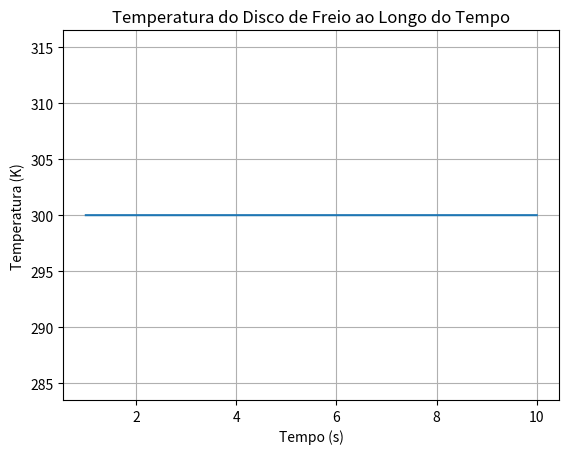
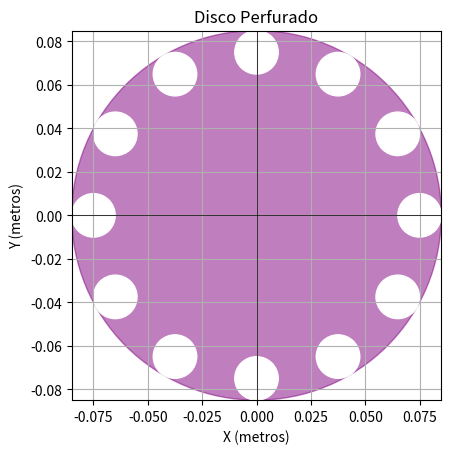

Here is the Python script that generated these plots, in order:
import math

class DiscoFreio:
    def __init__(self):
        # Parâmetros para calcular a energia térmica dissipada pelo disco
        self.k_energia = 1.5  # Fator de correção para massas em rotação em adm
        self.peso_veiculo_energia = 250  # Peso do veículo em N
        self.gravidade = 9.81  # Aceleração da gravidade em m/s²
        self.velocidade_inicial_energia = 0  # Velocidade inicial em m/s
        self.velocidade_final_energia = 10.8  # Velocidade final em m/s

        # Parâmetros para calcular a potência média de frenagem
        self.k_potencia = 1.3  # Fator de correção em adm
        self.massa_veiculo = 250  # Massa do veículo em kg
        self.desaceleracao = 0.8  # Desaceleração em m/s²
        self.velocidade_inicial_potencia = 10.8  # Velocidade inicial em m/s

        # Parâmetros para calcular o fluxo de calor que entra nos dois lados do disco
        self.k_fluxo = 1.3  # Fator de correção para massas em rotação
        self.deslizamento = 0.10  # Deslizamento do pneu (10%)
        self.velocidade_inicial_fluxo = 10.8  # Velocidade inicial do veículo em m/s
        self.desaceleracao_fluxo = 7.85  # Desaceleração do veículo em m/s^2
        self.peso_veiculo_fluxo = 2452.5  # Peso do veículo em N

        # Parâmetros para calcular a temperatura máxima atingida pelo disco
        self.pi = math.pi
        self.Dext = 0.160  # Diâmetro externo do disco [m]
        self.Dint = 0.130  # Diâmetro interno do disco [m]
        self.q0_linha = 329905.414  # Fluxo de calor que entra nos dois lados do disco [W/m²]
        self.V0 = 10.8  # Velocidade inicial do veículo [m/s]
        self.a = 0.8 * 9.81  # Desaceleração do veículo [m/s²]
        self.rho_Disc = 8027  # Densidade do material do disco [kg/m³]
        self.c_Disc = 502  # Calor específico do material do disco [J/kg.K]
        self.k_Disc = 174.465  # Condutividade térmica do material do disco [J/h.K.m]
        self.T0 = 300  # Temperatura ambiente [K]

        # Parâmetros para calcular o número de Reynolds
        self.raio_disco = 0.085  # Raio do disco [m]
        self.viscosidade_ar = 15.89 * 10**-6  # Viscosidade cinemática do ar [m²/s]

        # Parâmetros para calcular o coeficiente de convecção
        self.kar = 94.68  # Condutividade térmica do ar [J/h.K.m]
        self.diametro_disco = 0.17  # Diâmetro do disco [m]

        # Parâmetros para calcular a área total do disco e o volume do disco
        self.D_disc = 0.17  # Diâmetro do disco
        self.D_cubo = 0.06  # Diâmetro do cubo
        self.L_disc = 0.005  # Comprimento do disco

        # Parâmetros para calcular a temperatura máxima para n freadas
        self.Delta_T = 45.76 - 27  # Variação da temperatura máxima [K]
        self.A_Disc = 0.0198706  # Área do disco [m²]
        self.h_Disc = 162126.012  # Coeficiente de convecção do disco [J/h.K.m²]
        self.V_Disc = 9.9353e-5  # Volume do disco [m³]
        self.t_c = 88 / 3600  # Tempo de resfriamento do disco [h]
        self.na = 1440  # Número de freadas
        self.rho_Disc_temp = 8027  # Densidade do material do disco [kg/m³]
        self.c_Disc_temp = 502  # Calor específico do material do disco [J/kg.K]
        self.T0_temp = 300  # Temperatura ambiente [K]

    def calcular_energia_termica(self):
        return self.k_energia * self.peso_veiculo_energia * self.gravidade * (self.velocidade_inicial_energia ** 2 - self.velocidade_final_energia ** 2) / 2

    def calcular_potencia_media_frenangem(self):
        return self.k_potencia * self.massa_veiculo * (self.desaceleracao * self.gravidade) * self.velocidade_inicial_potencia / 2

    def calcular_fluxo_calor(self):
        return self.k_fluxo * (1 - self.deslizamento) * self.velocidade_inicial_fluxo * self.desaceleracao_fluxo * self.peso_veiculo_fluxo * (3600) / (778 * 3.412)

    def calcular_temperatura_maxima_disco(self):
        Ts = self.V0 / self.a
        Tmax = math.sqrt(5 / 18) * self.q0_linha * math.sqrt(Ts) / math.sqrt(self.rho_Disc * self.c_Disc * self.k_Disc) + self.T0
        return Tmax

    def calcular_numero_reynolds(self):
        return (self.velocidade_inicial_fluxo / self.raio_disco) * (self.raio_disco ** 2) / self.viscosidade_ar

    def calcular_coeficiente_conveccao(self):
        return 0.7 * self.kar / self.diametro_disco * self.calcular_numero_reynolds() ** 0.55

    def calcular_area_total_disco(self):
        area_total = (self.pi / 4) * (self.D_disc ** 2 - self.D_cubo ** 2)
        return area_total

    def calcular_volume_disco(self):
        volume = self.calcular_area_total_disco() * self.L_disc
        return volume

    def calcular_temperatura_maxima_freadas(self):
        numerator = self.Delta_T * (1 - math.exp(-self.na * self.h_Disc * self.A_Disc * self.t_c))
        denominator = (self.rho_Disc_temp * self.c_Disc_temp * self.V_Disc) / self.Delta_T * (1 - math.exp(-self.h_Disc * self.A_Disc * self.t_c))
        T_max_na = self.T0_temp + numerator / denominator
        return T_max_na

# Instanciar o objeto DiscoFreio
disco = DiscoFreio()

# Calcular e imprimir os resultados
print("Energia Térmica Dissipada pelo Disco:", disco.calcular_energia_termica(), "J")
print("Potência Média de Frenagem:", disco.calcular_potencia_media_frenangem(), "W")
print("Fluxo de Calor que Entra nos Dois Lados do Disco:", disco.calcular_fluxo_calor(), "W/h")
print("Temperatura Máxima Atingida pelo Disco:", disco.calcular_temperatura_maxima_disco(), "K")
print("Número de Reynolds:", disco.calcular_numero_reynolds())
print("Coeficiente de Convecção do Disco:", disco.calcular_coeficiente_conveccao(), "J/h.K.m²")
print("Área total do disco:", disco.calcular_area_total_disco(), "m²")
print("Volume do disco:", disco.calcular_volume_disco(), "m³")
print("Temperatura máxima para", disco.na, "freadas:", disco.calcular_temperatura_maxima_freadas(), "K")

import matplotlib.pyplot as plt

class DiscoFreioPerfurado:
    def __init__(self, potencia_media_frenagem, coef_convec, area_total_disco,
                 fator_freio, temp_maxima_freadas, temp_ambiente, temp_limite):
        self.potencia_media_frenagem = potencia_media_frenagem
        self.coef_convec = coef_convec
        self.area_total_disco = area_total_disco
        self.fator_freio = fator_freio
        self.temp_maxima_freadas = temp_maxima_freadas
        self.temp_ambiente = temp_ambiente
        self.temp_limite = temp_limite
        self.temperatura = temp_ambiente

    def simular_frenagens(self, num_frenagens, tempo_frenagem):
        temperaturas = []
        tempos = []
        for _ in range(num_frenagens):
            tempo = 0
            while tempo < tempo_frenagem:
                temperatura_media = self.temp_maxima_freadas - ((self.temp_maxima_freadas - self.temp_ambiente) * self.fator_freio)
                taxa_resfriamento = -self.coef_convec * self.area_total_disco * (self.temperatura - self.temp_ambiente)
                if self.temperatura > self.temp_limite:
                    taxa_resfriamento *= 2
                self.temperatura += taxa_resfriamento * tempo_frenagem
                if self.temperatura < self.temp_ambiente:
                    self.temperatura = self.temp_ambiente
                tempo += 1
                tempos.append(tempo)
                temperaturas.append(self.temperatura)
            self.temperatura = self.temp_maxima_freadas
        return tempos, temperaturas

# Parâmetros do disco de freio
potencia_media_frenagem = 13773.24  # W
coef_convec = 162126.012  # J/(h*K*m^2)
area_total_disco = 0.019870573  # m^2
fator_freio = 0.9
temp_maxima_freadas = 307.69  # Kelvin
temp_ambiente = 300  # Kelvin
temp_limite = 350  # Kelvin

# Instanciar o objeto DiscoFreio com os parâmetros fornecidos
disco = DiscoFreioPerfurado(potencia_media_frenagem, coef_convec, area_total_disco,
                   fator_freio, temp_maxima_freadas, temp_ambiente, temp_limite)

# Simular frenagens e obter dados de temperatura
num_frenagens = 1440
tempo_frenagem = 10  # segundos
tempos, temperaturas = disco.simular_frenagens(num_frenagens, tempo_frenagem)

# Plotar o gráfico da temperatura do disco de freio ao longo do tempo
plt.plot(tempos, temperaturas)
plt.title('Temperatura do Disco de Freio ao Longo do Tempo')
plt.xlabel('Tempo (s)')
plt.ylabel('Temperatura (K)')
plt.grid(True)
plt.show()

import matplotlib.pyplot as plt
import numpy as np

# Parâmetros do disco
diametro_disco = 0.17  # metros
espessura_disco = 0.08  # metros
numero_perfuracoes = 12
diametro_perfuracao = 0.02  # metros

# Função para criar as coordenadas de um círculo
def criar_circulo(raio, num_pontos=100):
    t = np.linspace(0, 2 * np.pi, num_pontos)
    x = raio * np.cos(t)
    y = raio * np.sin(t)
    return x, y

# Função para criar as coordenadas de um disco perfurado
def criar_disco_perfurado(diametro_disco, espessura_disco, numero_perfuracoes, diametro_perfuracao):
    fig, ax = plt.subplots()
    
    # Disco externo
    disco_exterior = plt.Circle((0, 0), diametro_disco/2, color='purple', alpha=0.5)
    ax.add_artist(disco_exterior)
    
    # Perfurações
    angulo = 2 * np.pi / numero_perfuracoes
    raio_perfuracao = diametro_perfuracao / 2
    for i in range(numero_perfuracoes):
        x_offset = (diametro_disco/2 - raio_perfuracao) * np.cos(i * angulo)
        y_offset = (diametro_disco/2 - raio_perfuracao) * np.sin(i * angulo)
        perfuracao = plt.Circle((x_offset, y_offset), raio_perfuracao, color='white')
        ax.add_artist(perfuracao)
    
    # Configurações do gráfico
    ax.set_xlim(-diametro_disco/2, diametro_disco/2)
    ax.set_ylim(-diametro_disco/2, diametro_disco/2)
    ax.set_aspect('equal', 'box')
    ax.set_xlabel('X (metros)')
    ax.set_ylabel('Y (metros)')
    ax.set_title('Disco Perfurado')
    ax.grid(True)
    ax.axhline(0, color='black',linewidth=0.5)
    ax.axvline(0, color='black',linewidth=0.5)
    
    # Exibir
    plt.show()

# Criar o disco perfurado
criar_disco_perfurado(diametro_disco, espessura_disco, numero_perfuracoes, diametro_perfuracao)
    
    